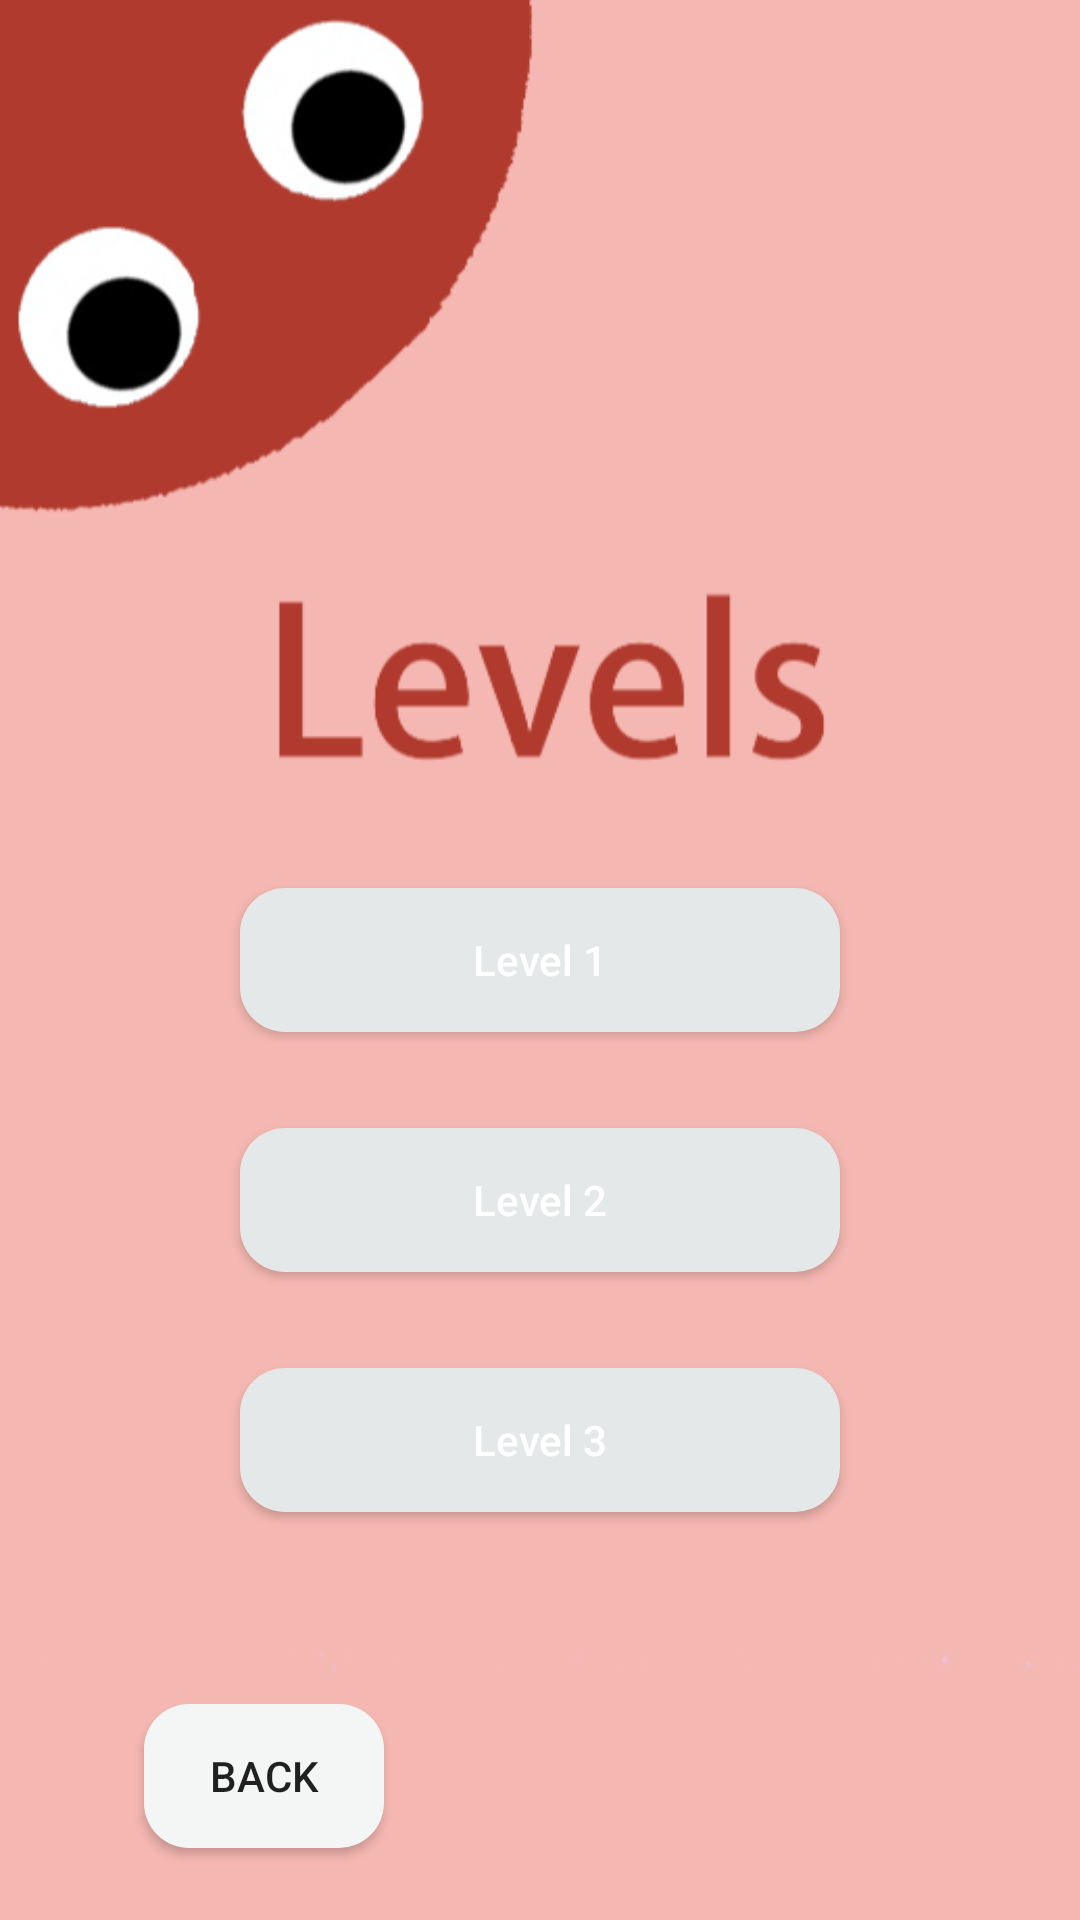

The Android layout XML behind this screen, and the referenced resources:
<!-- AndroidManifest.xml: application theme AppTheme -->
<!-- res/layout/leveldemo.xml -->
<?xml version="1.0" encoding="utf-8"?>
<android.support.constraint.ConstraintLayout xmlns:android="http://schemas.android.com/apk/res/android"
    xmlns:app="http://schemas.android.com/apk/res-auto"
    xmlns:tools="http://schemas.android.com/tools"
    android:layout_width="match_parent"
    android:layout_height="match_parent"
    android:background="@drawable/levelpage"
    tools:context=".LevelActivity"
    tools:layout_editor_absoluteY="25dp">


    <Button
        android:id="@+id/back_to_mission2"
        android:layout_width="80dp"
        android:layout_height="wrap_content"
        android:layout_marginStart="48dp"
        android:layout_marginLeft="48dp"
        android:layout_marginBottom="24dp"
        android:background="@drawable/button_style_back"
        android:onClick="backTomap"
        android:text="Back"
        app:layout_constraintBottom_toBottomOf="parent"
        app:layout_constraintStart_toStartOf="parent" />

    <Button
        android:id="@+id/level1"
        android:layout_width="200dp"
        android:layout_height="wrap_content"
        android:layout_marginStart="8dp"
        android:layout_marginLeft="8dp"
        android:layout_marginTop="296dp"
        android:layout_marginEnd="8dp"
        android:layout_marginRight="8dp"
        android:background="@drawable/button_style_level"
        android:clickable="true"
        android:onClick="toMission"
        android:text="Level 1"
        android:textAllCaps="false"
        android:textColor="@android:color/white"
        app:layout_constraintEnd_toEndOf="parent"
        app:layout_constraintStart_toStartOf="parent"
        app:layout_constraintTop_toTopOf="parent" />

    <Button
        android:id="@+id/level2"
        android:layout_width="200dp"
        android:layout_height="wrap_content"
        android:layout_marginStart="8dp"
        android:layout_marginLeft="8dp"
        android:layout_marginTop="32dp"
        android:layout_marginEnd="8dp"
        android:layout_marginRight="8dp"
        android:background="@drawable/button_style_level"
        android:onClick="toMission"
        android:text="Level 2"
        android:textAllCaps="false"
        android:textColor="@android:color/white"
        app:layout_constraintEnd_toEndOf="parent"
        app:layout_constraintStart_toStartOf="parent"
        app:layout_constraintTop_toBottomOf="@+id/level1" />

    <Button
        android:id="@+id/level3"
        android:layout_width="200dp"
        android:layout_height="wrap_content"
        android:layout_marginStart="8dp"
        android:layout_marginLeft="8dp"
        android:layout_marginTop="32dp"
        android:layout_marginEnd="8dp"
        android:layout_marginRight="8dp"
        android:background="@drawable/button_style_level"
        android:onClick="toMission"
        android:text="Level 3"
        android:textAllCaps="false"
        android:textColor="@android:color/white"
        app:layout_constraintEnd_toEndOf="parent"
        app:layout_constraintStart_toStartOf="parent"
        app:layout_constraintTop_toBottomOf="@+id/level2" />

</android.support.constraint.ConstraintLayout>
<!-- resources referenced by this layout -->
<resources>
  <!-- drawable button_style_back (drawable) -->
  <?xml version="1.0" encoding="utf-8"?>
  <shape xmlns:android="http://schemas.android.com/apk/res/android"
      android:shape="rectangle" android:padding="10dp">
      <solid android:color="#F4F6F6" />
      <corners android:bottomRightRadius="15dp"
          android:bottomLeftRadius="15dp" android:topLeftRadius="15dp"
          android:topRightRadius="15dp" />
  </shape>
  <!-- drawable button_style_level (drawable) -->
  <?xml version="1.0" encoding="utf-8"?>
  <shape xmlns:android="http://schemas.android.com/apk/res/android"
      android:shape="rectangle" android:padding="10dp">
      <solid android:color="#E5E8E8" />
      <corners android:bottomRightRadius="15dp"
          android:bottomLeftRadius="15dp" android:topLeftRadius="15dp"
          android:topRightRadius="15dp" />
  </shape>
  <!-- drawable levelpage: png bitmap (drawable, 29583 bytes) -->
  <style name="AppTheme" parent="Theme.AppCompat.Light.DarkActionBar">
          
          <item name="colorPrimary">@color/colorPrimary</item>
          <item name="colorPrimaryDark">@color/colorPrimaryDark</item>
          <item name="colorAccent">@color/colorAccent</item>
      </style>&gt;
  <!-- not gathered from this repository: default colours our renderer supplied (Android Studio template values) -->
  <color name="colorPrimary">#FF6200EE</color>
  <color name="colorPrimaryDark">#FF3700B3</color>
  <color name="colorAccent">#FF03DAC5</color>
</resources>
